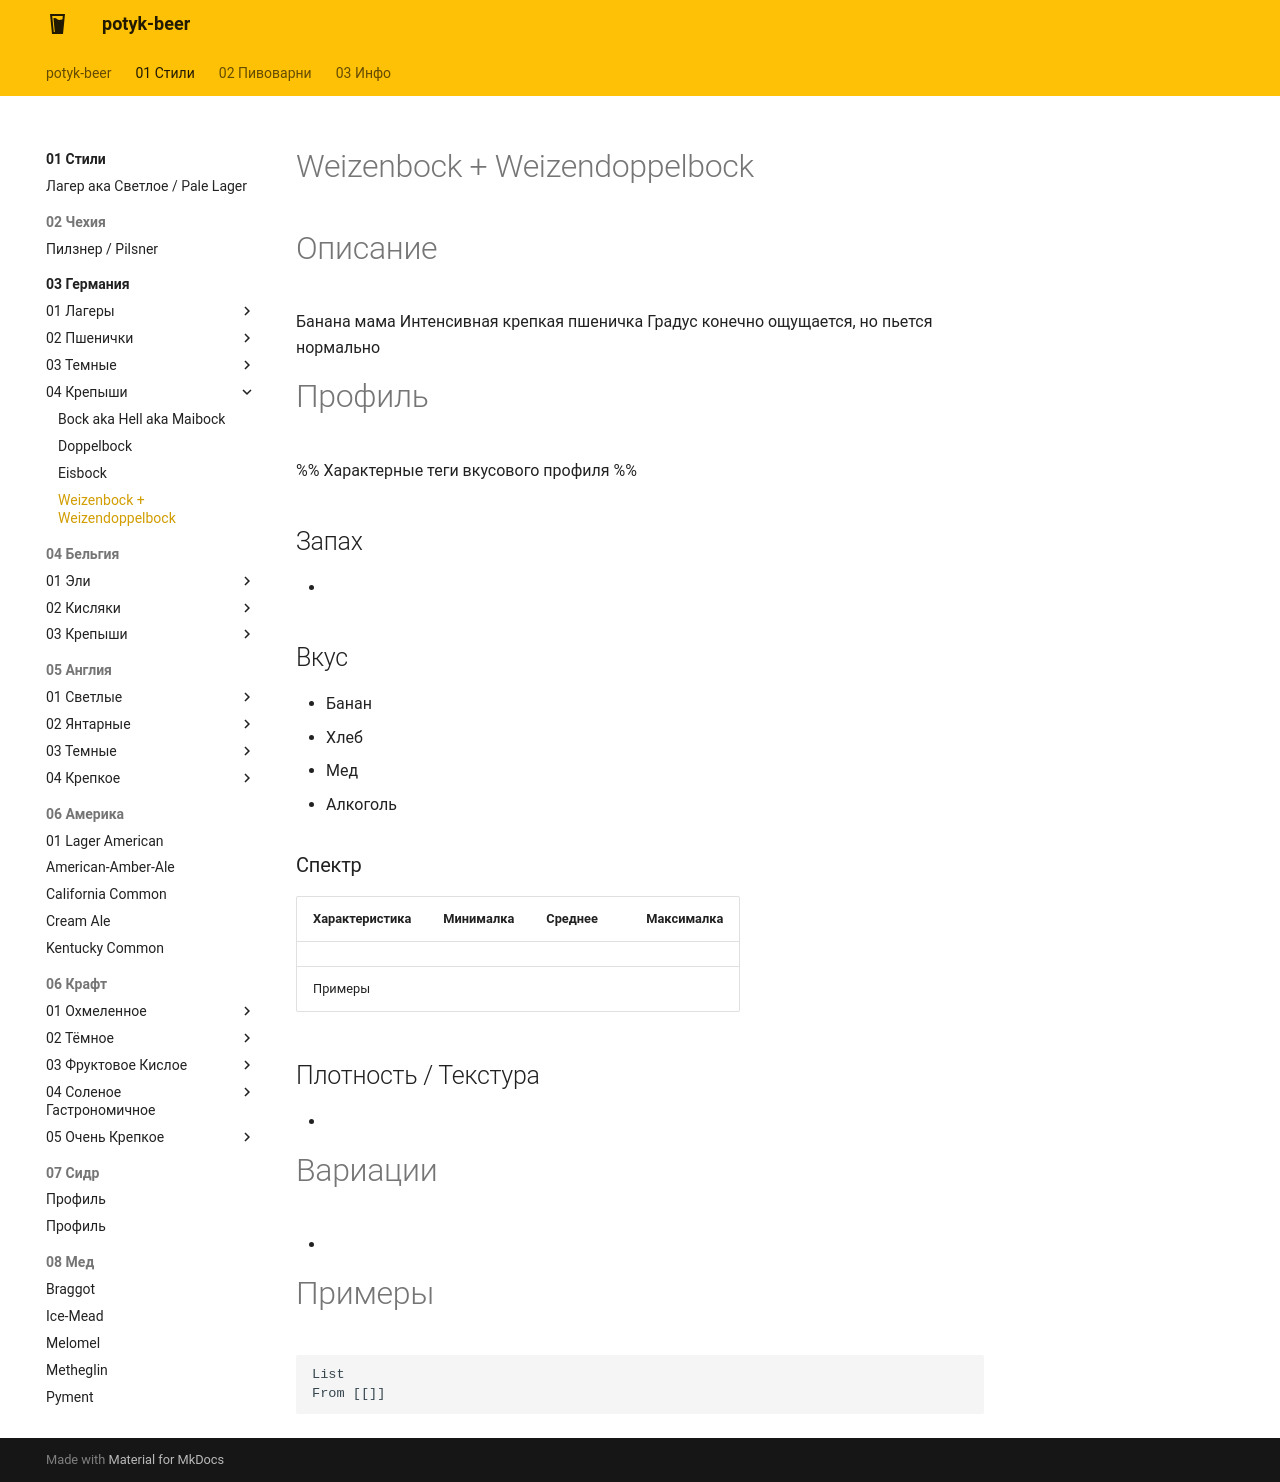

repository: potykion/potyk-beer · page: 01-Стили/03-Германия/04-Крепыши/Weizenbock/index.html · generator: mkdocs

---
country: Germany
color: Медный
alco: 6-9
bjcp: https://www.bjcp.org/style/2021/10/10C/weizenbock/
tags:
  - алкоголь
  - банан
  - хлеб
---
# Weizenbock + Weizendoppelbock

# Описание 

Банана мама Интенсивная крепкая пшеничка Градус конечно ощущается, но пьется нормально

# Профиль

%% Характерные теги вкусового профиля  %%

## Запах

- 

## Вкус

- Банан 
- Хлеб
- Мед
- Алкоголь

### Спектр

| Характеристика | Минималка | Среднее | Максималка |
| -------------- | --------- | ------- | ---------- |
|                |           |         |            |
| Примеры        |           |         |            |



## Плотность / Текстура 

- 


# Вариации

- 

# Примеры

```dataview
List 
From [[]]
```
